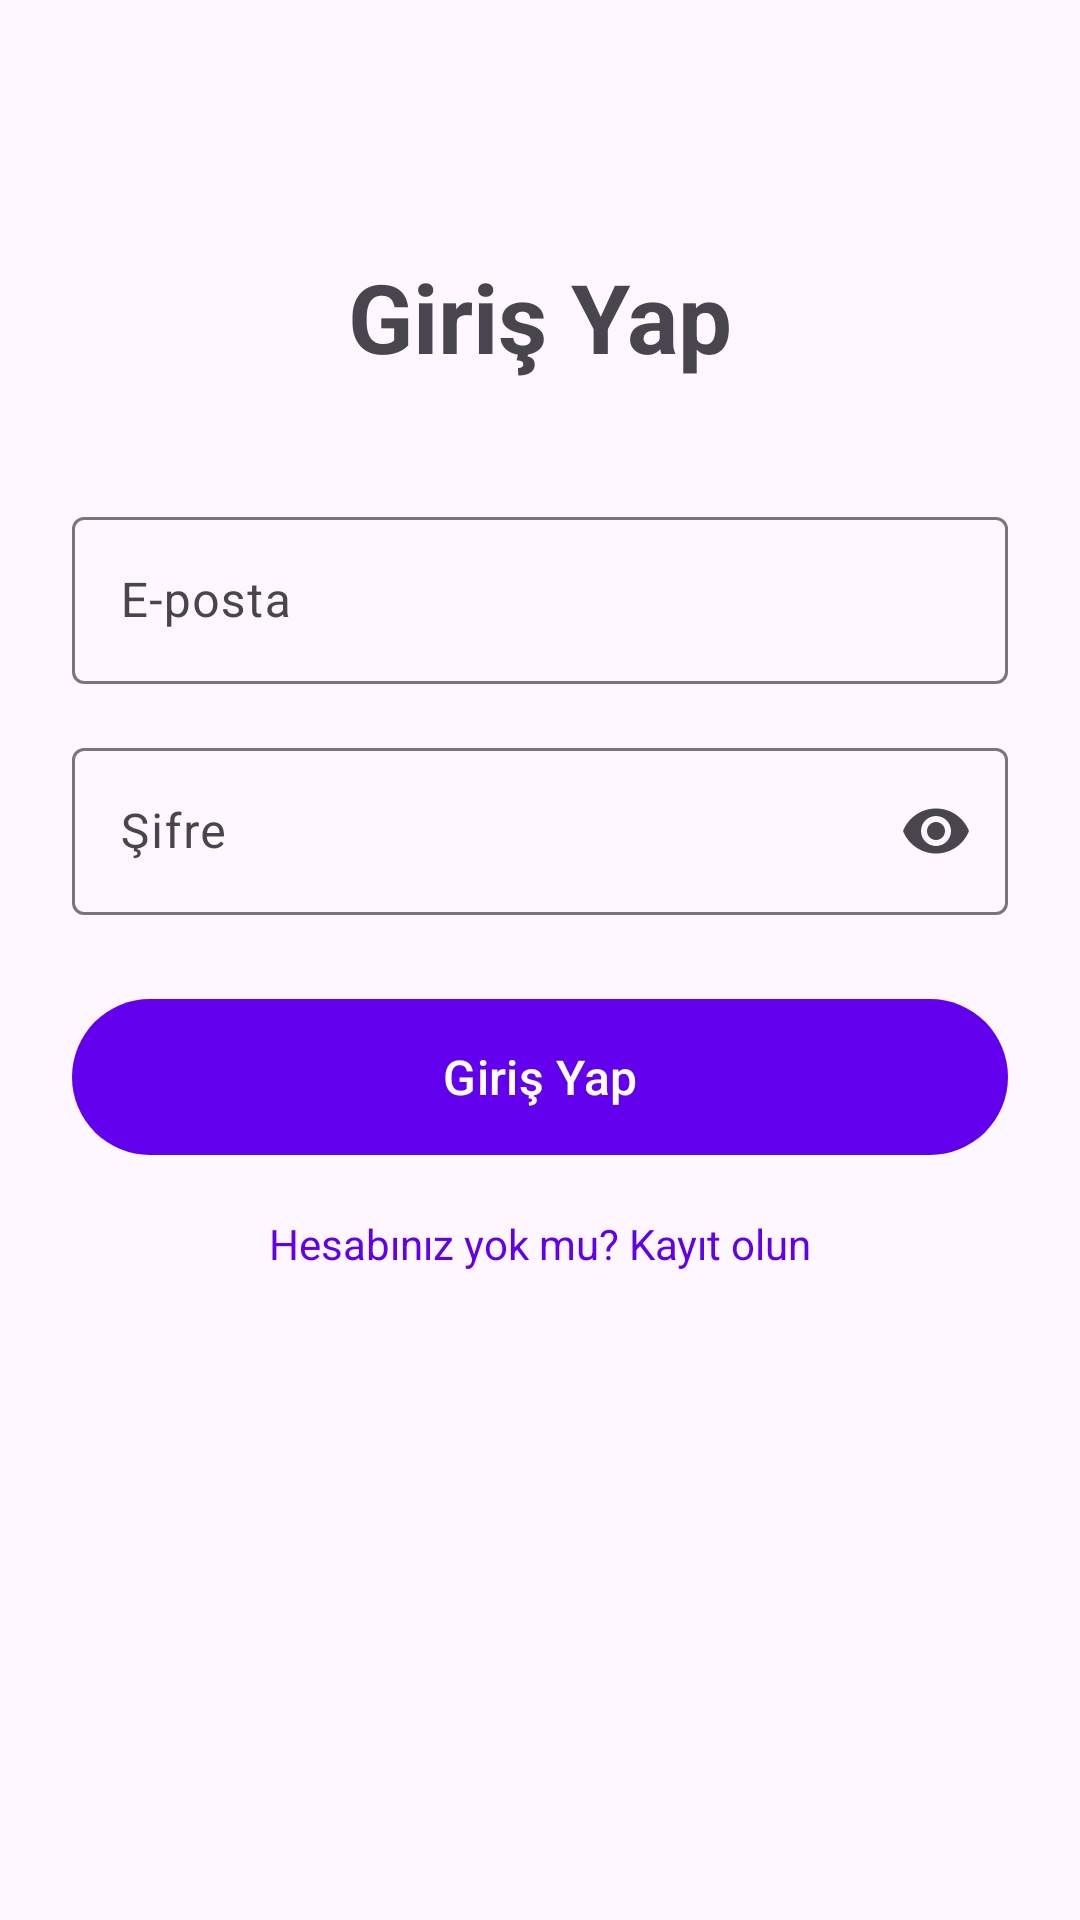

Reconstruct the res/layout file that produces this screen, plus the resources it refers to.
<!-- AndroidManifest.xml: application theme Theme.ActivitDenemesi -->
<!-- res/layout/fragment_login.xml -->
<?xml version="1.0" encoding="utf-8"?>
<ScrollView
    xmlns:android="http://schemas.android.com/apk/res/android"
    xmlns:app="http://schemas.android.com/apk/res-auto"
    android:layout_width="match_parent"
    android:layout_height="match_parent"
    android:fillViewport="true">

    <androidx.constraintlayout.widget.ConstraintLayout
        android:layout_width="match_parent"
        android:layout_height="wrap_content"
        android:padding="24dp">

        <TextView
            android:id="@+id/tvTitle"
            android:layout_width="wrap_content"
            android:layout_height="wrap_content"
            android:text="Giriş Yap"
            android:textSize="32sp"
            android:textStyle="bold"
            android:layout_marginTop="60dp"
            app:layout_constraintEnd_toEndOf="parent"
            app:layout_constraintStart_toStartOf="parent"
            app:layout_constraintTop_toTopOf="parent" />

        <com.google.android.material.textfield.TextInputLayout
            android:id="@+id/tilEmail"
            android:layout_width="match_parent"
            android:layout_height="wrap_content"
            android:layout_marginTop="40dp"
            android:hint="E-posta"
            app:layout_constraintTop_toBottomOf="@id/tvTitle">

            <com.google.android.material.textfield.TextInputEditText
                android:id="@+id/etEmail"
                android:layout_width="match_parent"
                android:layout_height="wrap_content"
                android:inputType="textEmailAddress" />
        </com.google.android.material.textfield.TextInputLayout>

        <com.google.android.material.textfield.TextInputLayout
            android:id="@+id/tilPassword"
            android:layout_width="match_parent"
            android:layout_height="wrap_content"
            android:layout_marginTop="16dp"
            android:hint="Şifre"
            app:endIconMode="password_toggle"
            app:layout_constraintTop_toBottomOf="@id/tilEmail">

            <com.google.android.material.textfield.TextInputEditText
                android:id="@+id/etPassword"
                android:layout_width="match_parent"
                android:layout_height="wrap_content"
                android:inputType="textPassword" />
        </com.google.android.material.textfield.TextInputLayout>

        <com.google.android.material.button.MaterialButton
            android:id="@+id/btnLogin"
            android:layout_width="match_parent"
            android:layout_height="60dp"
            android:layout_marginTop="24dp"
            android:text="Giriş Yap"
            android:textSize="16sp"
            app:layout_constraintTop_toBottomOf="@id/tilPassword" />

        <TextView
            android:id="@+id/tvRegister"
            android:layout_width="wrap_content"
            android:layout_height="wrap_content"
            android:layout_marginTop="16dp"
            android:text="Hesabınız yok mu? Kayıt olun"
            android:textColor="@color/purple_500"
            android:textSize="14sp"
            app:layout_constraintEnd_toEndOf="parent"
            app:layout_constraintStart_toStartOf="parent"
            app:layout_constraintTop_toBottomOf="@id/btnLogin" />

        <ProgressBar
            android:id="@+id/progressBar"
            android:layout_width="wrap_content"
            android:layout_height="wrap_content"
            android:visibility="gone"
            app:layout_constraintBottom_toBottomOf="parent"
            app:layout_constraintEnd_toEndOf="parent"
            app:layout_constraintStart_toStartOf="parent"
            app:layout_constraintTop_toTopOf="parent" />

    </androidx.constraintlayout.widget.ConstraintLayout>
</ScrollView>
<!-- resources referenced by this layout -->
<resources>
  <style name="Theme.ActivitDenemesi" parent="Theme.Material3.DayNight.NoActionBar">
          <item name="colorPrimary">@color/purple_500</item>
          <item name="colorPrimaryVariant">@color/purple_700</item>
          <item name="colorOnPrimary">@color/white</item>
      </style>
  <!-- not gathered from this repository: default colours our renderer supplied (Android Studio template values) -->
  <color name="purple_500">#FF6200EE</color>
  <color name="purple_700">#FF3700B3</color>
  <color name="white">#FFFFFFFF</color>
</resources>
